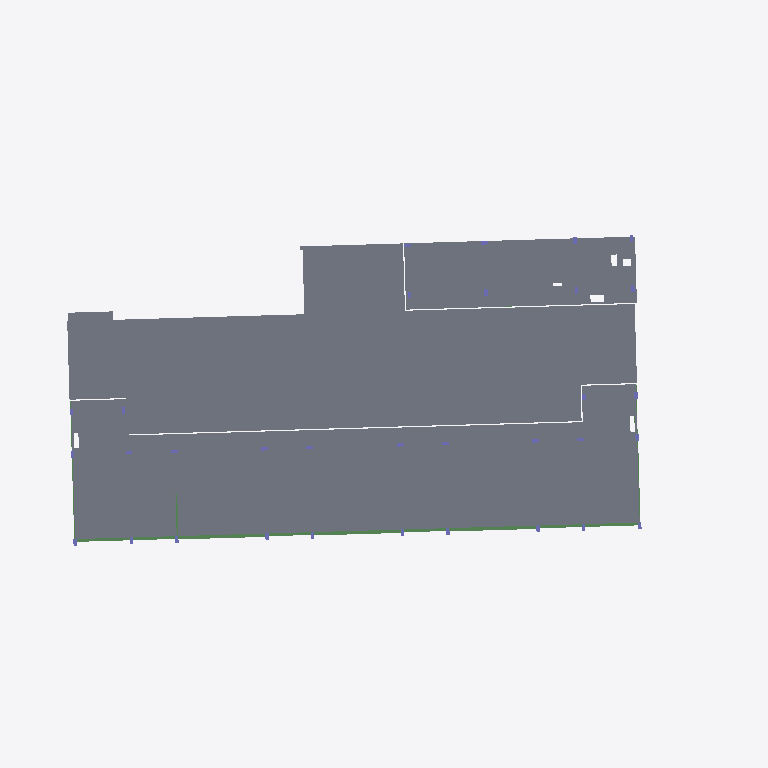
Plan cut of the same IFC building model at storey 'L2' (level 4.00 m, cut at 5.40 m), seen from above with north up, elements coloured by IFC class: 33 slabs (grey), 12 beams (green). Cut surfaces are drawn darker.
Extent 62.9 m × 30.1 m × 26.8 m (x, y, z). Storeys (6): -0.6 at -0.55 m; L1 at 0.00 m; L2 at 4.00 m; L3 at 8.00 m; L4 at 12.00 m; LANTAI ATAP DAK at 16.00 m. Elements (980): 511 IfcBeam, 217 IfcSlab, 180 IfcColumn, 72 IfcWall.

HEADER;
FILE_DESCRIPTION(('ViewDefinition [ReferenceView_V1.2]','RevitIdentifiers [ContentGUID: 4aa36181-1fc0-4923-8146-0313a9c5b048, VersionGUID: 7f145121-4adf-408e-8ff3-d05b047e0106, NumberOfSaves: 67]','CoordinateReference [CoordinateBase: Shared Coordinates]','ExchangeRequirement [Structural]'),'2;1');
FILE_NAME('STR-D.ifc','2026-06-04T09:15:33+07:00',(''),(''),'ODA SDAI 25.12','Autodesk - Revit 26.4.0.32 (ENU) - 26.4.0.32','');
FILE_SCHEMA(('IFC4'));
ENDSEC;
DATA;
#18=IFCPROJECT('1Aes617y198u560nDMEa_u',#6,'Project Number',$,$,'Project Name','Project Status',(#13),#42383);
#51=IFCSITE('1Aes617y198u560nDMEa_w',#6,'Default',$,$,#50,$,$,.ELEMENT.,(42,21,31,401672),(-71,-3,-24,-345703),0.0,$,$);
#22=IFCBUILDING('1Aes617y198u560nDMEa_v',#6,'Building Name',$,$,#21,$,'Building Name',.ELEMENT.,$,$,#19);
#26=IFCBUILDINGSTOREY('1b4_KTxzXCYv6Q4ZSQDtu4',#6,'-0.6',$,$,#25,$,'-0.6',.ELEMENT.,-550.0);
#29=IFCBUILDINGSTOREY('2JF4e6axWHqu3u0C1FZlmi',#6,'L1',$,$,#28,$,'L1',.ELEMENT.,0.0);
#33=IFCBUILDINGSTOREY('1ZGO8hrFCHqw0v0026FpFv',#6,'L2',$,$,#32,$,'L2',.ELEMENT.,4000.0000000000005);
#37=IFCBUILDINGSTOREY('18piWbGH9DLe17ItTOkkuV',#6,'L3',$,$,#36,$,'L3',.ELEMENT.,8000.000000000001);
#41=IFCBUILDINGSTOREY('18piWbGH9DLe17ItTOkkvU',#6,'L4',$,$,#40,$,'L4',.ELEMENT.,12000.0);
#45=IFCBUILDINGSTOREY('18piWbGH9DLe17ItTOkkvN',#6,'LANTAI ATAP DAK',$,$,#44,$,'LANTAI ATAP DAK',.ELEMENT.,16000.000000000002);
#22838=IFCSLAB('2v3RJ3sYz5gwckmhPUyFaj',#6,'Floor:Plat Existing:1690127',$,$,#22825,#22837,'1690127',.FLOOR.);
#8793=IFCSLAB('0BiZAt9mX6iQBDgxCAiSKe',#6,'Floor:S1:1682589',$,$,#8780,#8792,'1682589',.FLOOR.);
#8026=IFCSLAB('0BiZAt9mX6iQBDgxCAiS82',#6,'Floor:S1:1682359',$,$,#8001,#8025,'1682359',.FLOOR.);
#8830=IFCSLAB('0BiZAt9mX6iQBDgxCAiSKS',#6,'Floor:S1:1682601',$,$,#8812,#8829,'1682601',.FLOOR.);
#37474=IFCSLAB('1k2L9lgpfFLgcFdKd_Su1k',#6,'Floor:S2:1744629',$,$,#37461,#37473,'1744629',.FLOOR.);
#8731=IFCSLAB('0BiZAt9mX6iQBDgxCAiSKy',#6,'Floor:S1:1682569',$,$,#8718,#8730,'1682569',.FLOOR.);
#8411=IFCSLAB('0BiZAt9mX6iQBDgxCAiSMG',#6,'Floor:S1:1682469',$,$,#8398,#8410,'1682469',.FLOOR.);
#8603=IFCSLAB('0BiZAt9mX6iQBDgxCAiSNK',#6,'Floor:S1:1682529',$,$,#8590,#8602,'1682529',.FLOOR.);
#8251=IFCSLAB('0BiZAt9mX6iQBDgxCAiS96',#6,'Floor:S1:1682419',$,$,#8238,#8250,'1682419',.FLOOR.);
#8379=IFCSLAB('0BiZAt9mX6iQBDgxCAiSMk',#6,'Floor:S1:1682459',$,$,#8366,#8378,'1682459',.FLOOR.);
#8187=IFCSLAB('0BiZAt9mX6iQBDgxCAiS9g',#6,'Floor:S1:1682399',$,$,#8174,#8186,'1682399',.FLOOR.);
#8507=IFCSLAB('0BiZAt9mX6iQBDgxCAiSNs',#6,'Floor:S1:1682499',$,$,#8494,#8506,'1682499',.FLOOR.);
#8283=IFCSLAB('0BiZAt9mX6iQBDgxCAiS98',#6,'Floor:S1:1682429',$,$,#8270,#8282,'1682429',.FLOOR.);
#8699=IFCSLAB('0BiZAt9mX6iQBDgxCAiSNA',#6,'Floor:S1:1682559',$,$,#8686,#8698,'1682559',.FLOOR.);
#8571=IFCSLAB('0BiZAt9mX6iQBDgxCAiSNY',#6,'Floor:S1:1682519',$,$,#8558,#8570,'1682519',.FLOOR.);
#37506=IFCSLAB('1k2L9lgpfFLgcFdKd_Su68',#6,'Floor:S2:1744659',$,$,#37493,#37505,'1744659',.FLOOR.);
#8123=IFCSLAB('0BiZAt9mX6iQBDgxCAiS9_',#6,'Floor:S1:1682379',$,$,#8110,#8122,'1682379',.FLOOR.);
#8091=IFCSLAB('0BiZAt9mX6iQBDgxCAiS9q',#6,'Floor:S1:1682369',$,$,#8078,#8090,'1682369',.FLOOR.);
#37570=IFCSLAB('1k2L9lgpfFLgcFdKd_Su79',#6,'Floor:S2:1744722',$,$,#37557,#37569,'1744722',.FLOOR.);
#37538=IFCSLAB('1k2L9lgpfFLgcFdKd_Su6e',#6,'Floor:S2:1744691',$,$,#37525,#37537,'1744691',.FLOOR.);
#37744=IFCSLAB('1k2L9lgpfFLgcFdKd_Su5x',#6,'Floor:S2:1744864',$,$,#37717,#37743,'1744864',.FLOOR.);
#37614=IFCSLAB('1k2L9lgpfFLgcFdKd_Su7f',#6,'Floor:S2:1744754',$,$,#37589,#37613,'1744754',.FLOOR.);
#8475=IFCSLAB('0BiZAt9mX6iQBDgxCAiSMC',#6,'Floor:S1:1682489',$,$,#8462,#8474,'1682489',.FLOOR.);
#8667=IFCSLAB('0BiZAt9mX6iQBDgxCAiSN0',#6,'Floor:S1:1682549',$,$,#8654,#8666,'1682549',.FLOOR.);
#8315=IFCSLAB('0BiZAt9mX6iQBDgxCAiSMo',#6,'Floor:S1:1682439',$,$,#8302,#8314,'1682439',.FLOOR.);
#8155=IFCSLAB('0BiZAt9mX6iQBDgxCAiS9W',#6,'Floor:S1:1682389',$,$,#8142,#8154,'1682389',.FLOOR.);
#8539=IFCSLAB('0BiZAt9mX6iQBDgxCAiSNu',#6,'Floor:S1:1682509',$,$,#8526,#8538,'1682509',.FLOOR.);
#8443=IFCSLAB('0BiZAt9mX6iQBDgxCAiSMQ',#6,'Floor:S1:1682479',$,$,#8430,#8442,'1682479',.FLOOR.);
#8635=IFCSLAB('0BiZAt9mX6iQBDgxCAiSNU',#6,'Floor:S1:1682539',$,$,#8622,#8634,'1682539',.FLOOR.);
#8347=IFCSLAB('0BiZAt9mX6iQBDgxCAiSMa',#6,'Floor:S1:1682449',$,$,#8334,#8346,'1682449',.FLOOR.);
#8761=IFCSLAB('0BiZAt9mX6iQBDgxCAiSKc',#6,'Floor:S1:1682579',$,$,#8748,#8760,'1682579',.FLOOR.);
#8219=IFCSLAB('0BiZAt9mX6iQBDgxCAiS9S',#6,'Floor:S1:1682409',$,$,#8206,#8218,'1682409',.FLOOR.);
#37678=IFCSLAB('1k2L9lgpfFLgcFdKd_Su4p',#6,'Floor:S2:1744808',$,$,#37653,#37677,'1744808',.FLOOR.);
#7530=IFCBEAM('0BiZAt9mX6iQBDgxCAiSBM',#6,'Concrete-Rectangular Beam:G1:1682275',$,$,#7529,#7526,'1682275',.BEAM.);
#7603=IFCBEAM('0BiZAt9mX6iQBDgxCAiSBH',#6,'Concrete-Rectangular Beam:G1:1682276',$,$,#7602,#7599,'1682276',.BEAM.);
#7672=IFCBEAM('0BiZAt9mX6iQBDgxCAiSBG',#6,'Concrete-Rectangular Beam:G1:1682277',$,$,#7671,#7668,'1682277',.BEAM.);
#4875=IFCBEAM('0BiZAt9mX6iQBDgxCAiSAP',#6,'Concrete-Rectangular Beam:G2:1682220',$,$,#4874,#4871,'1682220',.BEAM.);
#5093=IFCBEAM('0BiZAt9mX6iQBDgxCAiSA4',#6,'Concrete-Rectangular Beam:G2:1682225',$,$,#5092,#5089,'1682225',.BEAM.);
#4918=IFCBEAM('0BiZAt9mX6iQBDgxCAiSAO',#6,'Concrete-Rectangular Beam:G2:1682221',$,$,#4917,#4914,'1682221',.BEAM.);
#5005=IFCBEAM('0BiZAt9mX6iQBDgxCAiSAQ',#6,'Concrete-Rectangular Beam:G2:1682223',$,$,#5004,#5001,'1682223',.BEAM.);
#4961=IFCBEAM('0BiZAt9mX6iQBDgxCAiSAR',#6,'Concrete-Rectangular Beam:G2:1682222',$,$,#4960,#4957,'1682222',.BEAM.);
#5049=IFCBEAM('0BiZAt9mX6iQBDgxCAiSA5',#6,'Concrete-Rectangular Beam:G2:1682224',$,$,#5048,#5045,'1682224',.BEAM.);
#5299=IFCBEAM('0BiZAt9mX6iQBDgxCAiSA0',#6,'Concrete-Rectangular Beam:G3:1682229',$,$,#5298,#5295,'1682229',.BEAM.);
#5466=IFCBEAM('0BiZAt9mX6iQBDgxCAiSAD',#6,'Concrete-Rectangular Beam:G4:1682232',$,$,#5465,#5462,'1682232',.BEAM.);
#5370=IFCBEAM('0BiZAt9mX6iQBDgxCAiSA3',#6,'Concrete-Rectangular Beam:G3:1682230',$,$,#5369,#5366,'1682230',.BEAM.);
ENDSEC;
